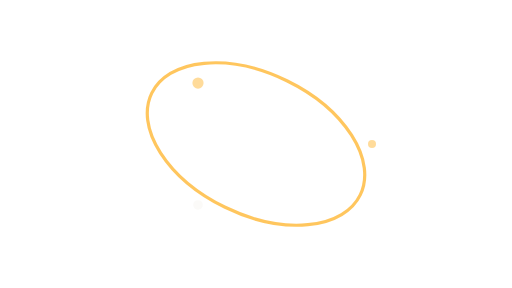
t = 0.00 s
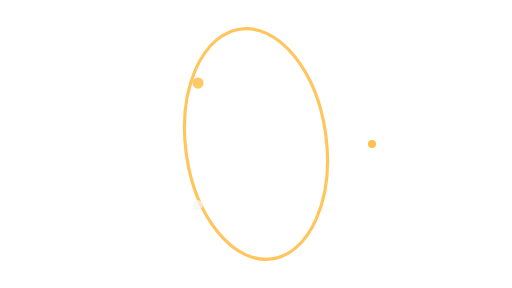
t = 1.25 s
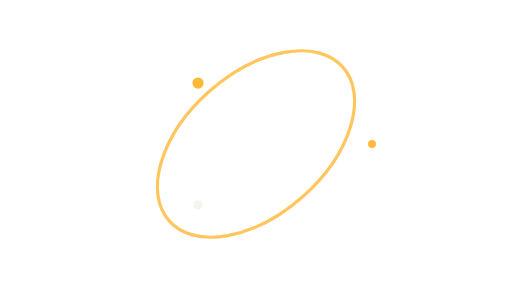
t = 2.50 s
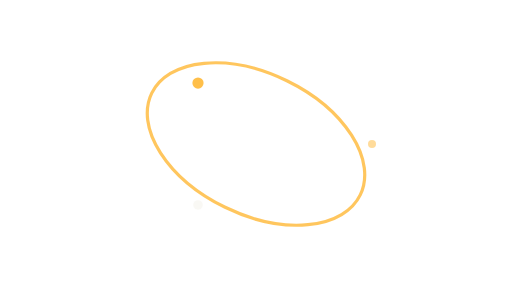
t = 4.00 s
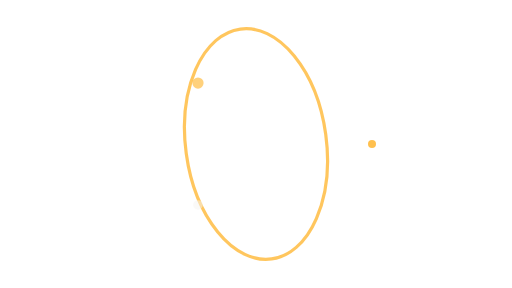
t = 5.25 s
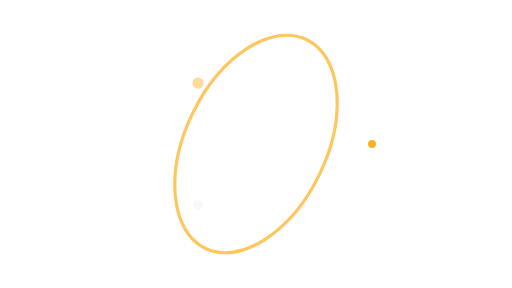
t = 6.00 s

The animated SVG that drew these frames (rendered in a browser with its animation timeline set to each time). Animation: 4 SMIL elements (animate=3,animateTransform=1); one cycle of 8.00 s, repeats indefinitely.

<svg xmlns="http://www.w3.org/2000/svg" xmlns:xlink="http://www.w3.org/1999/xlink" width="640" height="360" viewBox="0 0 640 360"><title>PULSO elliptic guard · 3</title><desc>NOT AUDITED · DEVNET DEMONSTRATION ONLY. Editable code-native animation. A static layer appears when reduced motion is requested.</desc><style>@media (prefers-reduced-motion: reduce){.motion{display:none!important}.still{display:inline!important}}</style><g class="motion"><ellipse cx="320" cy="180" rx="145" ry="88" fill="none" stroke="#FFB020" stroke-width="4" opacity=".72" transform="rotate(26 320 180)"><animateTransform attributeName="transform" type="rotate" values="26 320 180;386 320 180" dur="8s" repeatCount="indefinite"/></ellipse><circle cx="465" cy="180" r="5" fill="#FFB020"><animate attributeName="opacity" values=".45;1;.45" dur="4s" repeatCount="indefinite"/></circle><circle cx="247.50000000000003" cy="256.21023553303064" r="6" fill="#F6F4EF"><animate attributeName="opacity" values=".45;1;.45" dur="5s" repeatCount="indefinite"/></circle><circle cx="247.49999999999994" cy="103.78976446696942" r="7" fill="#FFB020"><animate attributeName="opacity" values=".45;1;.45" dur="6s" repeatCount="indefinite"/></circle></g><g class="still" display="none"><ellipse cx="320" cy="180" rx="145" ry="88" fill="none" stroke="#FFB020" stroke-width="4" opacity=".72" transform="rotate(26 320 180)"></ellipse><circle cx="465" cy="180" r="5" fill="#FFB020"></circle><circle cx="247.50000000000003" cy="256.21023553303064" r="6" fill="#F6F4EF"></circle><circle cx="247.49999999999994" cy="103.78976446696942" r="7" fill="#FFB020"></circle></g></svg>
